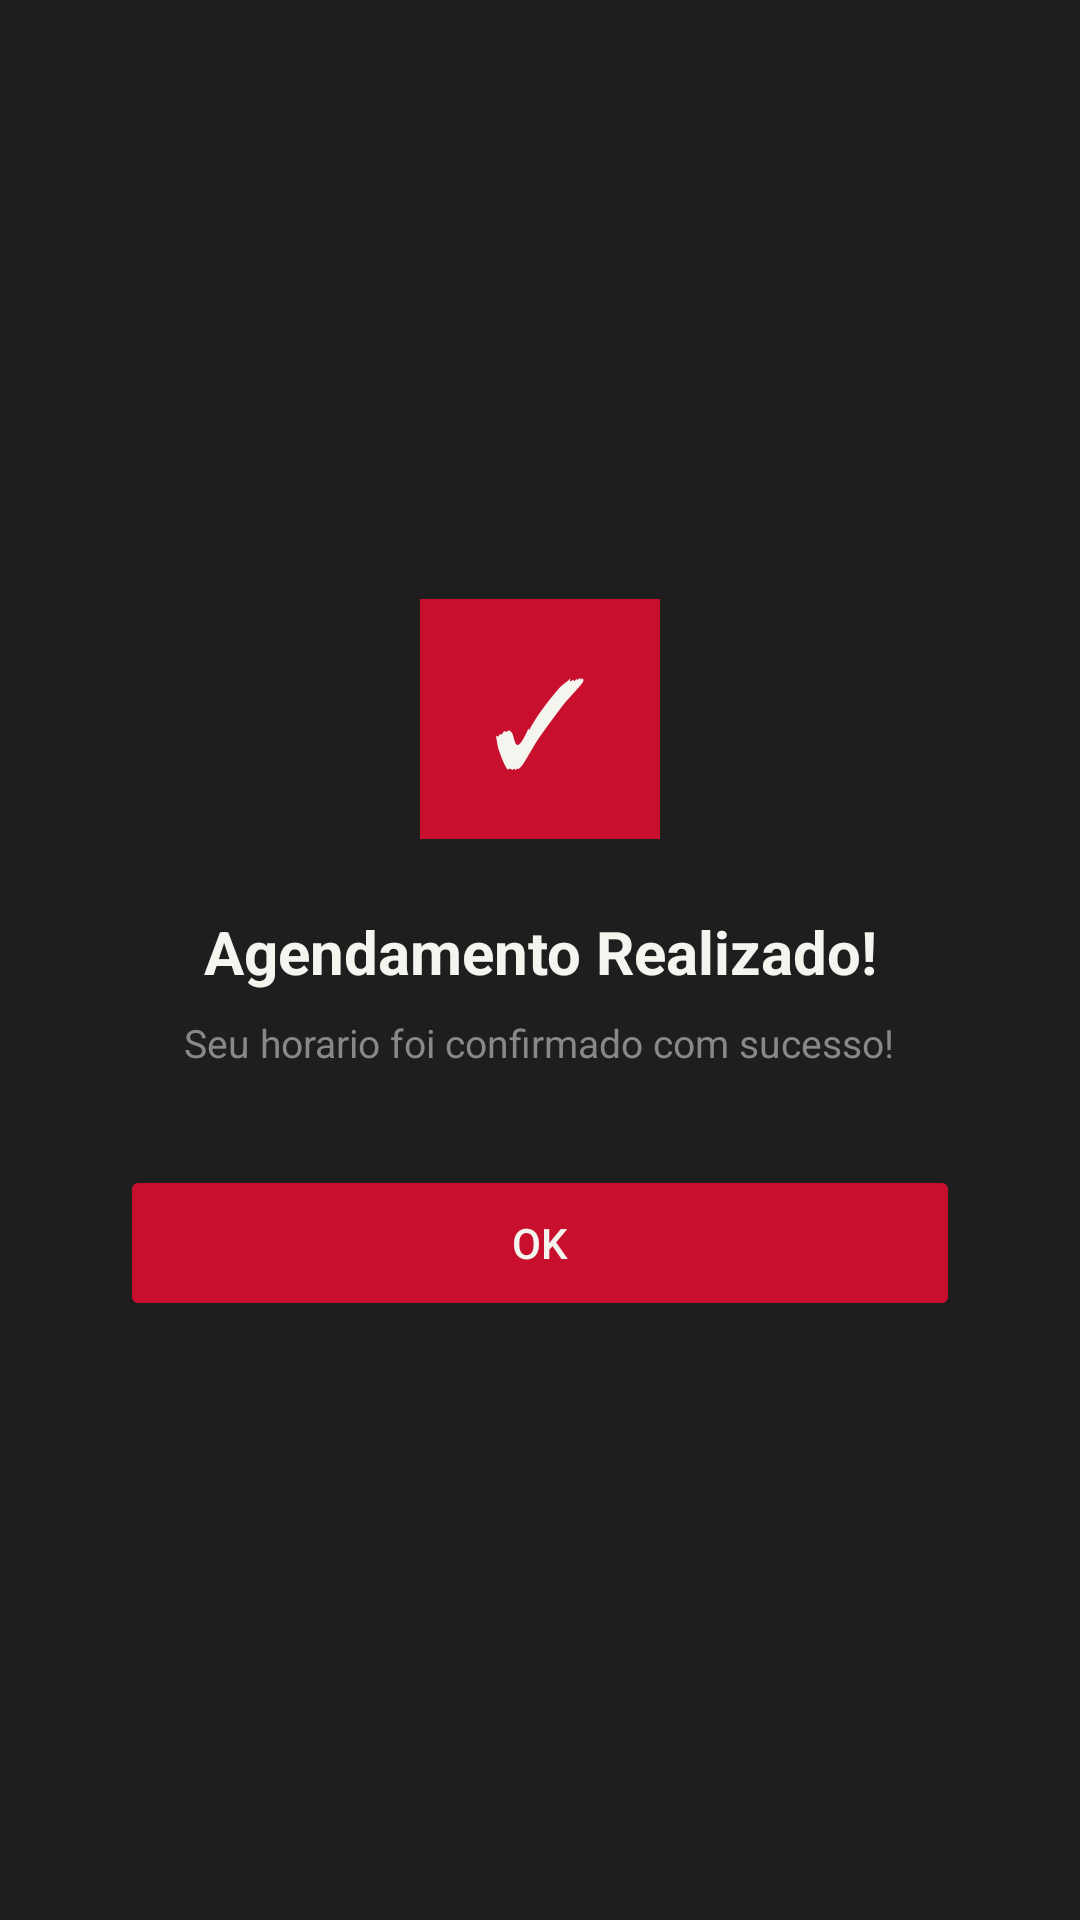

Produce the Android XML layout that renders to this screen, including the resource entries it uses.
<!-- AndroidManifest.xml: application theme Theme.Na_Navalha -->
<!-- res/layout/dialog_sucesso.xml -->
<?xml version="1.0" encoding="utf-8"?>
<LinearLayout xmlns:android="http://schemas.android.com/apk/res/android"
    android:layout_width="match_parent"
    android:layout_height="wrap_content"
    android:orientation="vertical"
    android:gravity="center"
    android:background="#1E1E1E"
    android:padding="40dp"
    android:layout_margin="32dp">

    
    <TextView
        android:layout_width="80dp"
        android:layout_height="80dp"
        android:text="&#10003;"
        android:textColor="#F5F5F0"
        android:textSize="40sp"
        android:gravity="center"
        android:background="#C8102E"
        android:layout_marginBottom="24dp"/>

    <TextView
        android:layout_width="wrap_content"
        android:layout_height="wrap_content"
        android:text="Agendamento Realizado!"
        android:textColor="#F5F5F0"
        android:textSize="20sp"
        android:textStyle="bold"
        android:gravity="center"
        android:layout_marginBottom="8dp"/>

    <TextView
        android:layout_width="wrap_content"
        android:layout_height="wrap_content"
        android:text="Seu horario foi confirmado com sucesso!"
        android:textColor="#888888"
        android:textSize="13sp"
        android:gravity="center"
        android:layout_marginBottom="32dp"/>

    <Button
        android:id="@+id/btnOkSucesso"
        android:layout_width="match_parent"
        android:layout_height="52dp"
        android:text="OK"
        android:textColor="#F5F5F0"
        android:backgroundTint="#C8102E"
        android:stateListAnimator="@null"/>

</LinearLayout>
<!-- resources referenced by this layout -->
<resources>
  <style name="Theme.Na_Navalha" parent="Base.Theme.Na_Navalha" />
  <style name="Base.Theme.Na_Navalha" parent="Theme.Material3.DayNight.NoActionBar">
          
          
      </style>
</resources>
